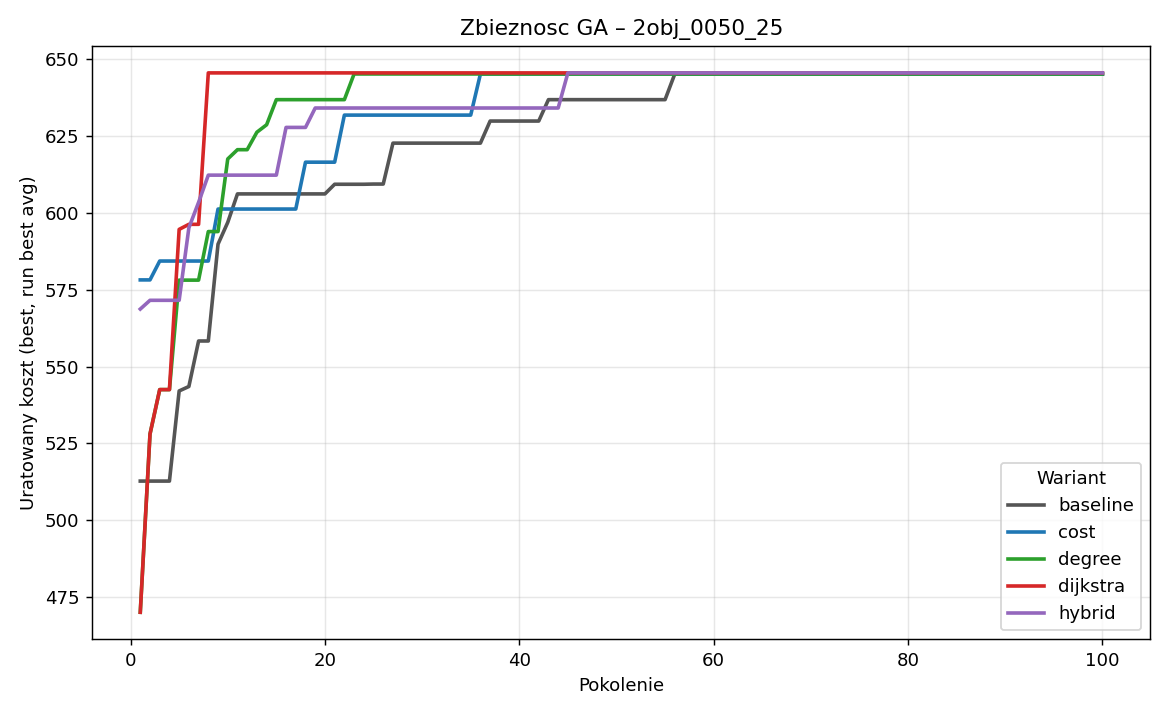

The table this chart was drawn from, first rows:
generation, baseline_best, baseline_avg, baseline_worst, cost_best, cost_avg, cost_worst, degree_best, degree_avg, degree_worst, dijkstra_best, dijkstra_avg, dijkstra_worst, hybrid_best, hybrid_avg, hybrid_worst
1, 512.7, 304.6, 170.1, 578.2, 352.6, 185.4, 470, 297.5, 135.7, 470, 318.1, 135.7, 568.7, 340.5, 148.3
2, 512.7, 332.4, 209.4, 578.2, 449.4, 165.3, 528, 326, 172.4, 528, 322.8, 201.5, 571.6, 425.5, 220.8
3, 512.7, 366, 202.6, 584.4, 497.6, 207.1, 542.5, 362.2, 162, 542.5, 351.5, 189, 571.6, 472.9, 210.5
4, 512.7, 369.1, 171.2, 584.4, 526.1, 392.3, 542.5, 391.1, 252, 542.5, 369.6, 203.2, 571.6, 509.3, 225.7
5, 542.1, 400.1, 217.2, 584.4, 541.6, 428.9, 578.1, 411.1, 220.1, 594.7, 399.6, 196.2, 571.6, 531.9, 346.3
6, 543.5, 407.9, 173.5, 584.4, 549.8, 460.4, 578.1, 446.4, 270.8, 596.3, 446.8, 246, 595.2, 542.7, 402.1
7, 558.3, 427.5, 227.9, 584.4, 555.7, 495.3, 578.1, 475.4, 307.5, 596.3, 474, 232.7, 603.5, 552.8, 432.8
8, 558.3, 456, 253.3, 584.4, 562.6, 490.7, 594, 511.6, 334.1, 645.6, 509.4, 235, 612.3, 558.5, 463.8
9, 589.9, 475.3, 319.7, 601.3, 566.9, 440.7, 594, 526.1, 329, 645.6, 542, 342.4, 612.3, 564, 514.4
10, 596.9, 495, 376, 601.3, 573.6, 509.7, 617.6, 551.6, 440.7, 645.6, 567.6, 396.1, 612.3, 573.8, 514.4
11, 606.2, 510.3, 386.9, 601.3, 574.7, 460.4, 620.6, 564, 460.8, 645.6, 578.5, 451.8, 612.3, 583.4, 514.4
12, 606.2, 509.1, 301.4, 601.3, 574.7, 512, 620.6, 572.1, 449.9, 645.6, 584.6, 415.1, 612.3, 592.8, 514.4
13, 606.2, 520.5, 412.7, 601.3, 574.2, 460.4, 626.3, 572.3, 394.9, 645.6, 597.6, 473.4, 612.3, 594.9, 514.4
14, 606.2, 524, 340.7, 601.3, 573.5, 458.7, 628.7, 574.8, 459.4, 645.6, 599.7, 510.8, 612.3, 596.2, 541.6
15, 606.2, 537.2, 400, 601.3, 574.9, 504.5, 636.9, 582.8, 454.3, 645.6, 610.6, 470.1, 612.3, 605.5, 504.3
16, 606.2, 551.8, 386.8, 601.3, 578, 460.4, 636.9, 577.1, 457.3, 645.6, 626.6, 469, 627.9, 604.3, 501.8
17, 606.2, 564.9, 398.8, 601.3, 581.8, 460.4, 636.9, 579.5, 400.9, 645.6, 625.5, 484, 627.9, 609.1, 549.1
18, 606.2, 588.3, 405.1, 616.5, 589.9, 514.6, 636.9, 587.2, 438.3, 645.6, 630.6, 460, 627.9, 612.2, 528.6
19, 606.2, 595.6, 443.2, 616.5, 593.2, 462.1, 636.9, 597.5, 462.3, 645.6, 634, 494.9, 634.2, 614.3, 519.4
20, 606.2, 601.8, 532.1, 616.5, 597.3, 522.5, 636.9, 608.7, 485.8, 645.6, 639.5, 458.3, 634.2, 619.9, 541.4
21, 609.4, 602.9, 542.9, 616.5, 598.3, 511, 636.9, 610.2, 470.9, 645.6, 639.7, 510.4, 634.2, 623.1, 547.1
22, 609.4, 602.4, 553.7, 631.9, 600, 511.6, 636.9, 615.4, 506.4, 645.6, 641.2, 503.7, 634.2, 620.3, 555.3
23, 609.4, 602.3, 523.6, 631.9, 605.5, 540.7, 645.3, 617.9, 478.3, 645.6, 636, 485, 634.2, 621, 487.1
24, 609.4, 601.8, 500.7, 631.9, 612.7, 563, 645.3, 624.2, 541.1, 645.6, 632, 504.8, 634.2, 617.8, 542.4
25, 609.4, 602.2, 501.4, 631.9, 619.8, 548.7, 645.3, 629.1, 530.3, 645.6, 635.3, 507.2, 634.2, 624, 539.3
26, 609.4, 601.5, 468.5, 631.9, 622.2, 517.9, 645.3, 631.5, 549.8, 645.6, 629.2, 454.6, 634.2, 625, 526.8
27, 622.7, 601.2, 497.9, 631.9, 628.6, 569.2, 645.3, 634.8, 526.8, 645.6, 638.9, 563.9, 634.2, 630.3, 561
28, 622.7, 606.4, 560.8, 631.9, 627.5, 539.7, 645.3, 636.5, 566.7, 645.6, 635.4, 558, 634.2, 632.8, 572
29, 622.7, 603.6, 480.8, 631.9, 629.4, 556.4, 645.3, 639.2, 566.7, 645.6, 638.8, 543.7, 634.2, 628.2, 514.8
30, 622.7, 606.3, 535.9, 631.9, 627.7, 522.5, 645.3, 641.6, 566.7, 645.6, 639, 556.8, 634.2, 633.5, 589
31, 622.7, 608, 541.8, 631.9, 630.9, 573.7, 645.3, 643.2, 561.5, 645.6, 634, 537.8, 634.2, 631.2, 514.2
32, 622.7, 609.8, 536.1, 631.9, 630.9, 572.4, 645.3, 644.5, 615.8, 645.6, 636.7, 563.9, 634.2, 630.6, 493.9
33, 622.7, 611.7, 511.1, 631.9, 630.2, 558.5, 645.3, 642.7, 566.7, 645.6, 640.4, 537.9, 634.2, 629, 514.8
34, 622.7, 613.4, 526.1, 631.9, 629.9, 570.3, 645.3, 642.1, 566.7, 645.6, 639, 558, 634.2, 626.8, 514.8
35, 622.7, 615.1, 485.4, 631.9, 629.5, 573.7, 645.3, 641.9, 539.7, 645.6, 633.9, 500.3, 634.2, 631.8, 510.8
36, 622.7, 616.7, 548.1, 645.3, 630.6, 573.7, 645.3, 641, 544.6, 645.6, 635.7, 514.7, 634.2, 631.8, 514.8
37, 629.9, 618.9, 535.5, 645.3, 630.5, 579.3, 645.3, 641.1, 540.2, 645.6, 636.4, 464.2, 634.2, 632.1, 542.3
38, 629.9, 618.6, 513.2, 645.3, 630.4, 550.1, 645.3, 641.9, 566.7, 645.6, 637, 519.8, 634.2, 632.7, 526.7
39, 629.9, 619.9, 510.9, 645.3, 631.2, 571.5, 645.3, 642.9, 572.9, 645.6, 633.7, 500.6, 634.2, 631.3, 552.4
40, 629.9, 623.5, 569.4, 645.3, 633, 573.7, 645.3, 644.3, 566.7, 645.6, 636.1, 522.6, 634.2, 630.3, 514.8
41, 629.9, 623.9, 481.9, 645.3, 634, 583.7, 645.3, 639.8, 544.6, 645.6, 631.6, 494.3, 634.2, 631.3, 514.8
42, 629.9, 625.4, 572.7, 645.3, 637.6, 592.1, 645.3, 641.7, 549.7, 645.6, 630.9, 405.2, 634.2, 630.3, 514.8
43, 636.9, 625.7, 519, 645.3, 640.4, 628.7, 645.3, 642.5, 539.7, 645.6, 634.5, 460.8, 634.2, 630.5, 514.8
44, 636.9, 629.5, 544.3, 645.3, 643.5, 590.5, 645.3, 644.4, 614.7, 645.6, 631.9, 502.7, 634.2, 629.2, 424
45, 636.9, 631.7, 589.2, 645.3, 644.3, 631.9, 645.3, 640.8, 559.8, 645.6, 630.8, 485, 645.6, 629, 514.8
46, 636.9, 634.3, 629.9, 645.3, 645.3, 645.3, 645.3, 639.2, 526.9, 645.6, 628.7, 502.5, 645.6, 630.9, 514.8
47, 636.9, 635.2, 578.4, 645.3, 645.3, 645.3, 645.3, 642.8, 566.7, 645.6, 635.6, 558, 645.6, 630.7, 508.1
48, 636.9, 632.2, 523.2, 645.3, 643.1, 534.6, 645.3, 643.4, 594.2, 645.6, 637.2, 559.5, 645.6, 631, 481.5
49, 636.9, 635.1, 571.2, 645.3, 645, 629.9, 645.3, 642.1, 557.6, 645.6, 635.6, 524.1, 645.6, 635.5, 587.5
50, 636.9, 633.3, 528.9, 645.3, 645.3, 645.3, 645.3, 641.5, 526.9, 645.6, 638.6, 536.7, 645.6, 632.3, 543.4
51, 636.9, 634.6, 539.7, 645.3, 644.2, 594, 645.3, 643.4, 565.6, 645.6, 639.1, 513.6, 645.6, 635.2, 504.2
52, 636.9, 633.6, 527.4, 645.3, 644.3, 583.7, 645.3, 640.5, 550.1, 645.6, 640.5, 543.4, 645.6, 641.3, 543.4
53, 636.9, 635.3, 569.1, 645.3, 644.6, 594, 645.3, 642.3, 566.7, 645.6, 637.2, 554.9, 645.6, 640.3, 509.4
54, 636.9, 633.3, 490.7, 645.3, 644.7, 615.8, 645.3, 644.2, 594, 645.6, 639.1, 485, 645.6, 639.6, 499
55, 636.9, 635.2, 580.6, 645.3, 643.3, 555.8, 645.3, 644, 565.6, 645.6, 638.7, 519.8, 645.6, 642.1, 512.3
56, 645.3, 635.9, 564.6, 645.3, 643.7, 541.5, 645.3, 641.5, 566.7, 645.6, 640.2, 504.2, 645.6, 643.1, 543.4
57, 645.3, 636.3, 593.1, 645.3, 644.5, 578.9, 645.3, 642.7, 553.9, 645.6, 637.5, 485, 645.6, 640.9, 486.5
58, 645.3, 636, 550.6, 645.3, 644.4, 583.5, 645.3, 642.3, 566.7, 645.6, 641.1, 522.6, 645.6, 643, 543.4
59, 645.3, 636.4, 516.9, 645.3, 645.1, 636.9, 645.3, 642.7, 566.7, 645.6, 639.4, 566.8, 645.6, 643.1, 543.4
60, 645.3, 638.5, 528.3, 645.3, 644.1, 541.7, 645.3, 642.9, 585.8, 645.6, 635.5, 519.7, 645.6, 641.6, 485
... 40 more rows
